The GitHub repository BhavaniSankarRS/emperical-analysis contains a labelled image folder "bloodmnist" with 8 categories: basophil, eosinophil, erythroblast, immature granulocytes(myelocytes, metamyelocytes and promyelocytes), lymphocyte, monocyte, neutrophil, platelet. Examples follow, each with its label.

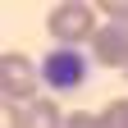
Label: platelet

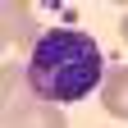
Label: basophil

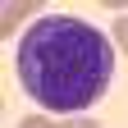
Label: monocyte

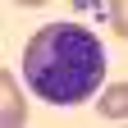
Label: immature granulocytes(myelocytes, metamyelocytes and promyelocytes)

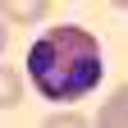
Label: eosinophil

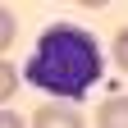
Label: lymphocyte
